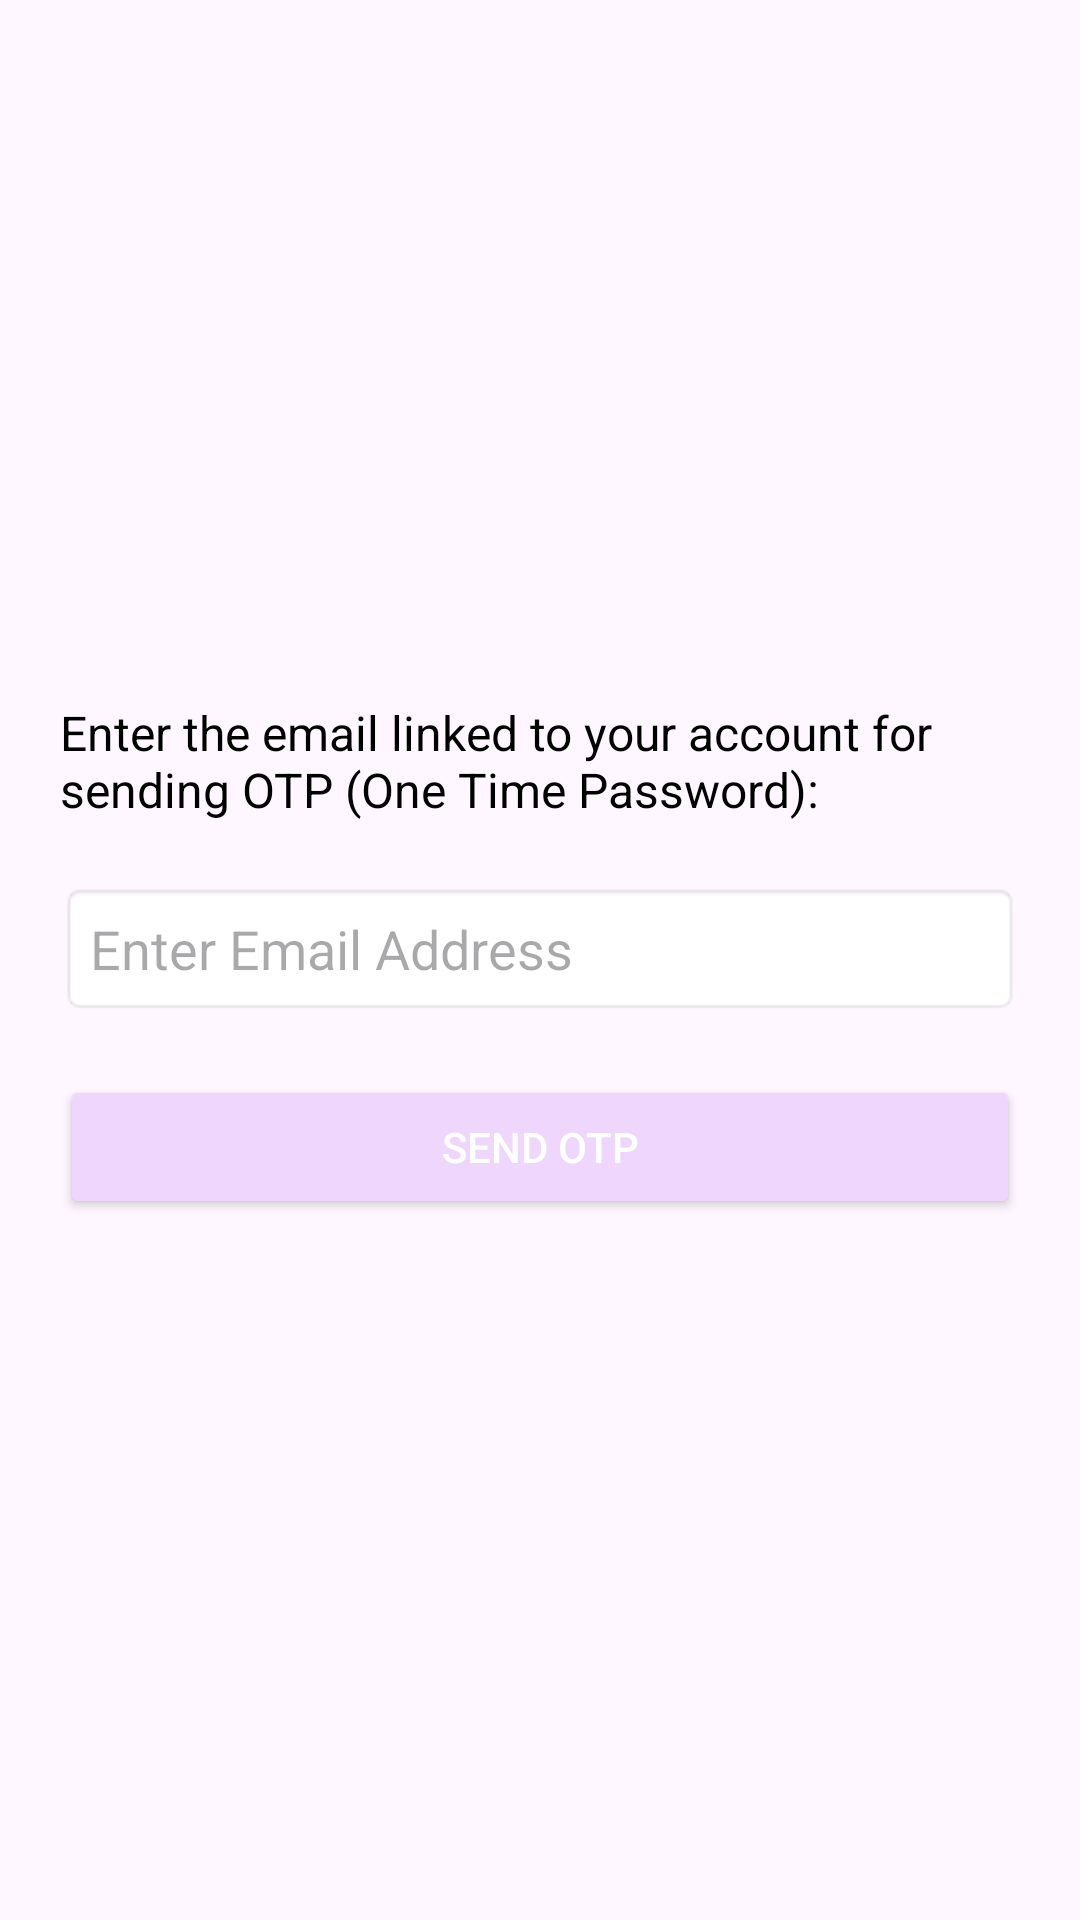

The Android layout XML behind this screen, and the referenced resources:
<!-- AndroidManifest.xml: application theme Theme.Justaddgelang -->
<!-- res/layout/forgot_password.xml -->
<?xml version="1.0" encoding="utf-8"?>
<LinearLayout xmlns:android="http://schemas.android.com/apk/res/android"
    xmlns:tools="http://schemas.android.com/tools"
    android:layout_width="match_parent"
    android:layout_height="match_parent"
    android:padding="20dp"
    android:orientation="vertical"
    android:gravity="center">

    
    <TextView
        android:layout_width="wrap_content"
        android:layout_height="wrap_content"
        android:text="Enter the email linked to your account for sending OTP (One Time Password):"
        android:textColor="#000000"
        android:textSize="16sp" />

    
    <EditText
        android:id="@+id/etEmail"
        android:layout_width="match_parent"
        android:layout_height="wrap_content"
        android:layout_marginTop="20dp"
        android:background="@android:drawable/editbox_background"
        android:hint="Enter Email Address"
        android:inputType="textEmailAddress"
        android:padding="10dp"
        android:textColor="#7D3C98"
        tools:ignore="TouchTargetSizeCheck" />

    
    <Button
        android:id="@+id/btnSendOtp"
        android:layout_width="match_parent"
        android:layout_height="wrap_content"
        android:text="Send OTP"
        android:backgroundTint="#EFD6FD"
        android:textColor="@android:color/white"
        android:layout_marginTop="20dp" />

    
    <TextView
        android:id="@+id/tvOtpMessage"
        android:layout_width="match_parent"
        android:layout_height="wrap_content"
        android:text="An OTP has been sent to your email."
        android:textSize="18sp"
        android:textColor="#7D3C98"
        android:gravity="center"
        android:visibility="gone"
        android:layout_marginTop="20dp" />

    
    <EditText
        android:id="@+id/etOTP"
        android:layout_width="match_parent"
        android:layout_height="wrap_content"
        android:layout_marginTop="20dp"
        android:background="@android:drawable/editbox_background"
        android:hint="Enter OTP"
        android:inputType="number"
        android:padding="10dp"
        android:textColor="#7D3C98"
        android:visibility="gone"
        tools:ignore="TouchTargetSizeCheck" />

    
    <Button
        android:id="@+id/btnVerifyOTP"
        android:layout_width="match_parent"
        android:layout_height="wrap_content"
        android:text="Verify OTP"
        android:backgroundTint="#EFD6FD"
        android:textColor="@android:color/white"
        android:layout_marginTop="20dp"
        android:visibility="gone" />

</LinearLayout>
<!-- resources referenced by this layout -->
<resources>
  <style name="Theme.Justaddgelang" parent="Base.Theme.Justaddgelang" />
  <style name="Base.Theme.Justaddgelang" parent="Theme.Material3.DayNight.NoActionBar">
          
          
      </style>
</resources>
